Run: headless pygame with SDL's dummy video driver; simulated clock (each Clock.tick advances the game by its frame time, no real sleeping); random seed 0; keys injected as events and as key.get_pressed() state; mouse plan: one left click at the window centre at the start of phase 2, then a move to the lower-right quarter at the start of phase 3.
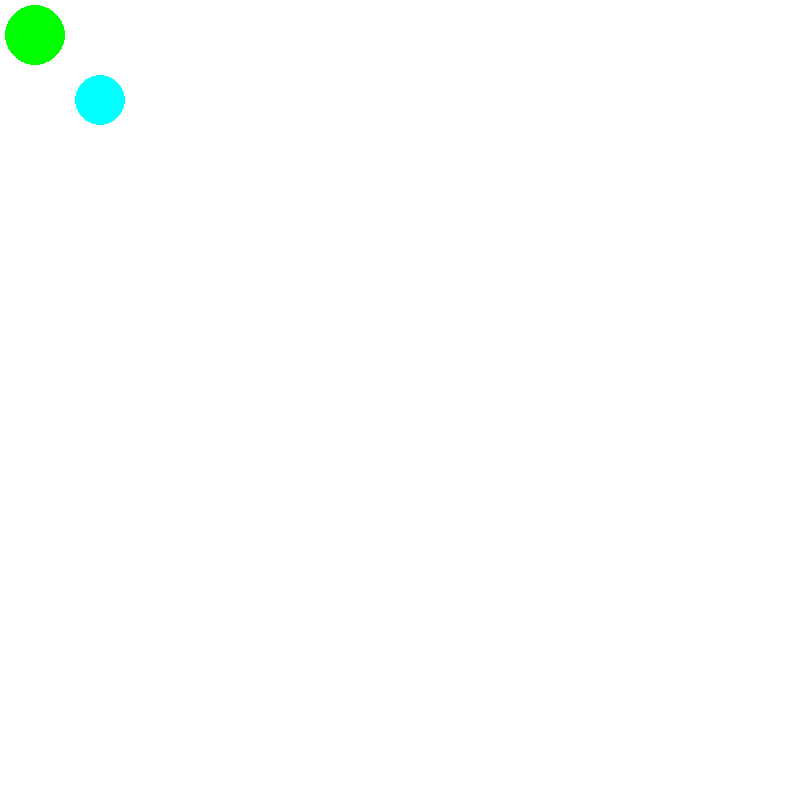
Frame 1 of 4 · flips 1–60 · no input
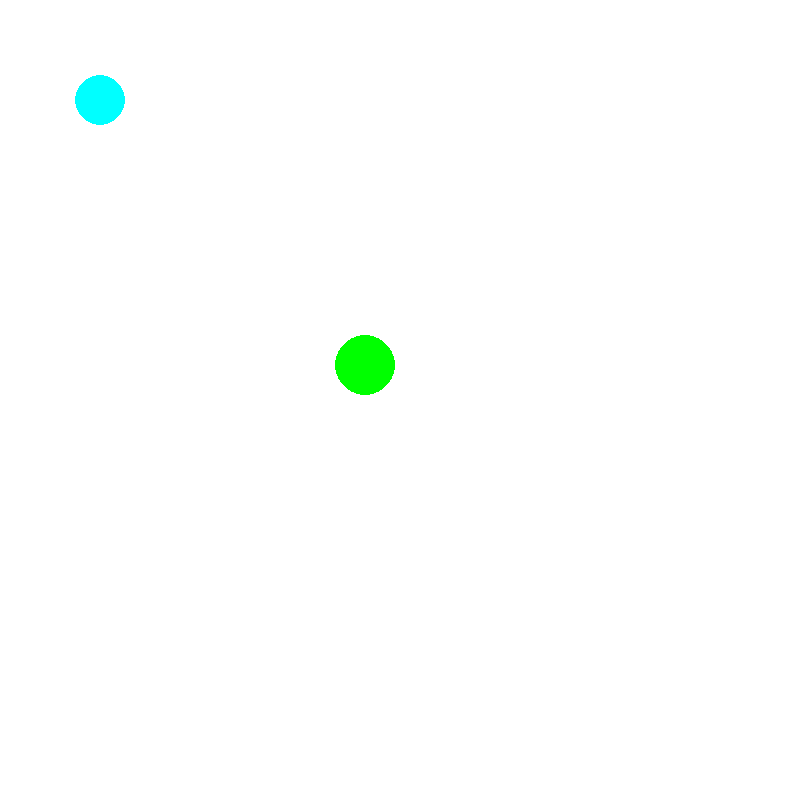
Frame 2 of 4 · flips 61–180 · clicked the window centre · tapped SPACE, RETURN · held RIGHT (→), D
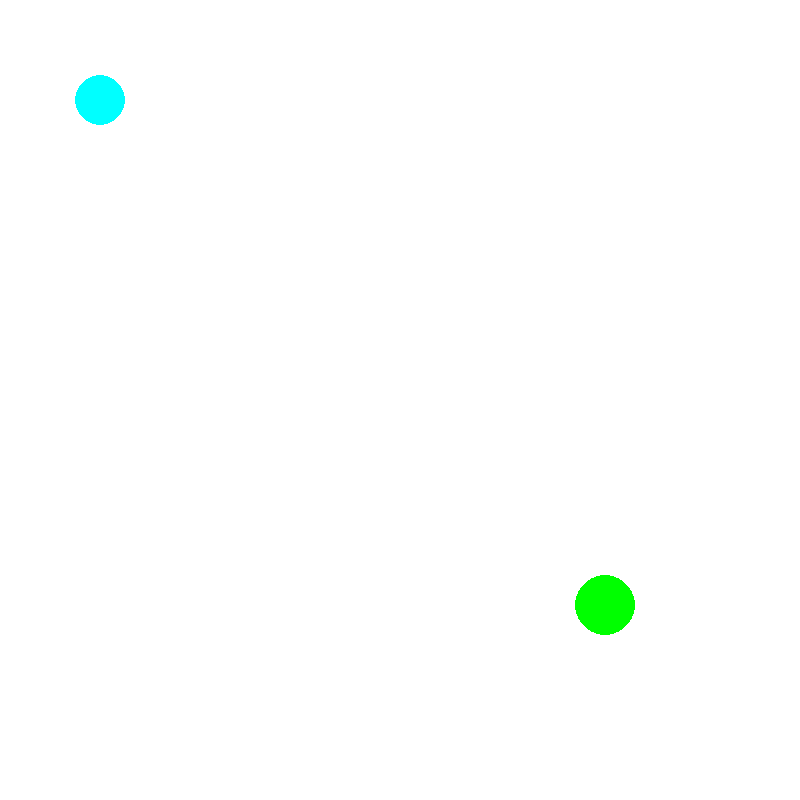
Frame 3 of 4 · flips 181–300 · moved the mouse to the lower-right quarter · held DOWN (↓), S
Frame 4 of 4 · flips 301–420 · held LEFT (←), A, UP (↑), W · screen unchanged from frame 3, image omitted

The pygame program that drew these frames:

import math
import pygame

pygame.init()

def distance(x1, y1, x2, y2):
    return math.sqrt((x2 - x1) ** 2 + (y2 - y1) ** 2)

FPS = 100
WIDTH, HEIGHT = 800, 800
RED = pygame.Color(255,0,0)
GREEN = pygame.Color(0,255,0)
WHITE = pygame.Color(255,255,255)

# Set up the drawing window
screen = pygame.display.set_mode([WIDTH, HEIGHT])
clock = pygame.time.Clock()

# starting position, velocity, and radius of "player"
posx = 200
posy = 200
velocity = 5
radius = 30

# radius and position of "stationary object"
radius2 = 25
object_posx = 100
object_posy = 100



running = True
while running:
    clock.tick(FPS)
    
    # get mouse position, and move the circle
    mousex, mousey = pygame.mouse.get_pos()
    if posx < mousex - (radius * 1.25):
        # move right
        posx = min(WIDTH, posx + velocity)
    elif posx > mousex + (radius * 1.25):
        # move left
        posx = max(0, posx - velocity)
    if posy > mousey + (radius * 1.25):
        # move down
        posy = max(0, posy - velocity)
    elif posy < mousey - (radius * 1.25):
        # move up
        posy = min(HEIGHT, posy + velocity)

    screen.fill(WHITE)
    
    # radius += 0.5 # make the player increase in size every frame

    # get distance between two circles
    dist = distance(posx, posy, object_posx, object_posy)
    print(dist)

    # circle collision detection
    if dist < (radius + radius2):
        print("COLLISTION!")
        collided = True
        color = RED
    else:
        collided = False
        color = GREEN

    # draw the circles
    pygame.draw.circle(screen, color, (posx, posy), radius) # player
    pygame.draw.circle(screen, (0, 255, 255), (object_posx, object_posy), radius2) # stationary circle
    pygame.display.flip()

    for event in pygame.event.get():
        if event.type == pygame.QUIT:
            running = False

# quit
pygame.quit()
